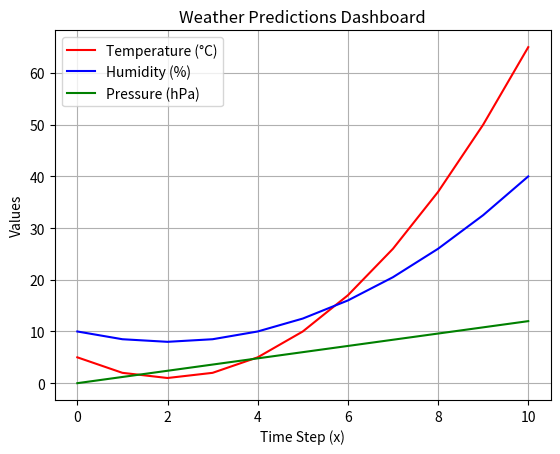

Write the Python code that produced this figure.
# sprint3_dashboard.py

import matplotlib.pyplot as plt

def predict_temperature(x): 
    return 1 * x**2 - 4 * x + 5

def predict_humidity(x): 
    return 0.5 * x**2 - 2 * x + 10

def predict_pressure(x): 
    return 1.2 * x

if __name__ == "__main__":
    x_values = list(range(11))
    temps = [predict_temperature(x) for x in x_values]
    hums = [predict_humidity(x) for x in x_values]
    press = [predict_pressure(x) for x in x_values]

    plt.plot(x_values, temps, label='Temperature (°C)', color='red')
    plt.plot(x_values, hums, label='Humidity (%)', color='blue')
    plt.plot(x_values, press, label='Pressure (hPa)', color='green')

    plt.title('Weather Predictions Dashboard')
    plt.xlabel('Time Step (x)')
    plt.ylabel('Values')
    plt.legend()
    plt.grid(True)
    plt.show()
